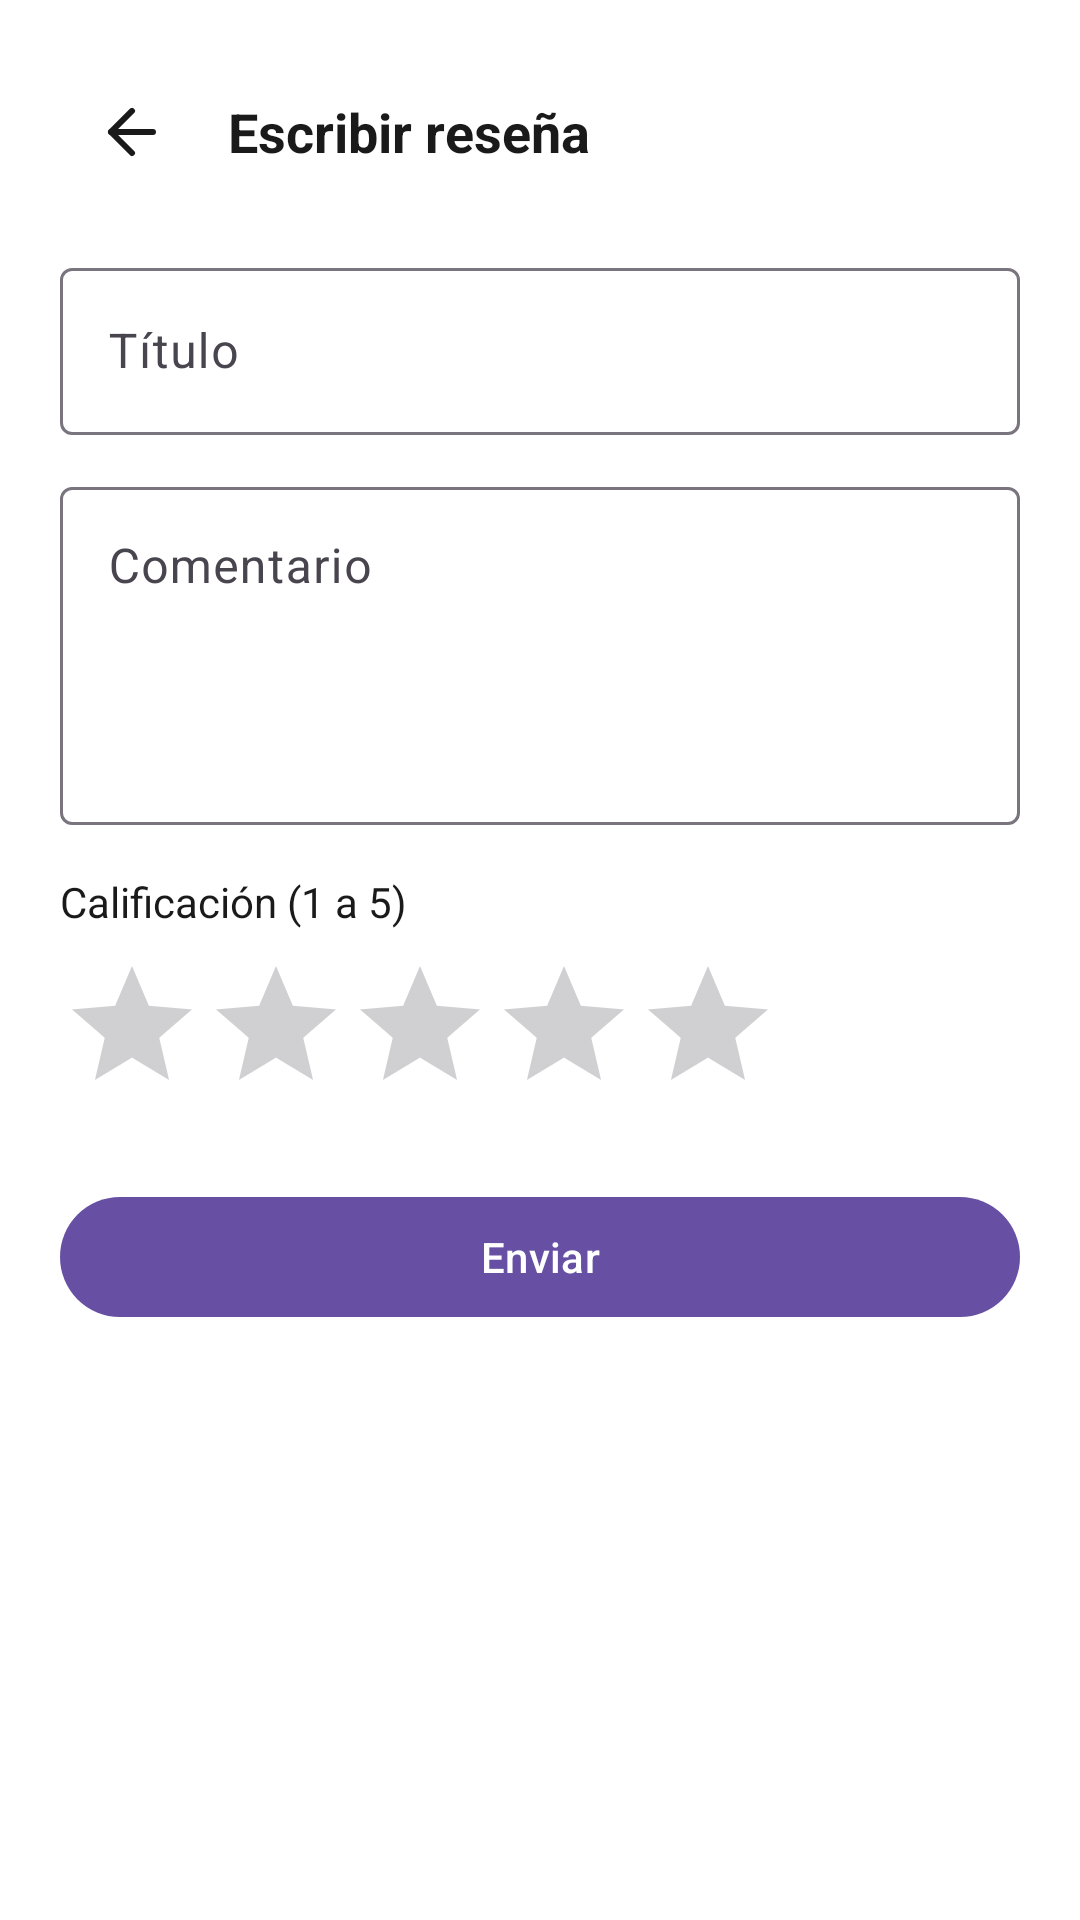

Android layout source for this screen:
<!-- AndroidManifest.xml: application theme Theme.HappyBox -->
<!-- res/layout/activity_crear_resena.xml -->
<?xml version="1.0" encoding="utf-8"?>
<androidx.core.widget.NestedScrollView xmlns:android="http://schemas.android.com/apk/res/android"
    xmlns:app="http://schemas.android.com/apk/res-auto"
    android:layout_width="match_parent"
    android:layout_height="match_parent"
    android:padding="20dp"
    android:background="@color/background_screen">

    <LinearLayout
        android:layout_width="match_parent"
        android:layout_height="wrap_content"
        android:orientation="vertical">

        <LinearLayout
            android:layout_width="match_parent"
            android:layout_height="wrap_content"
            android:gravity="center_vertical"
            android:orientation="horizontal">

            <ImageButton
                android:id="@+id/btnBackCrearResena"
                android:layout_width="48dp"
                android:layout_height="48dp"
                android:background="?attr/selectableItemBackgroundBorderless"
                android:src="@drawable/ic_arrow_back"
                app:tint="@color/text_primary" />

            <TextView
                android:layout_width="wrap_content"
                android:layout_height="wrap_content"
                android:layout_marginStart="8dp"
                android:text="Escribir reseña"
                android:textColor="@color/text_primary"
                android:textSize="18sp"
                android:textStyle="bold" />
        </LinearLayout>

        <com.google.android.material.textfield.TextInputLayout
            android:layout_width="match_parent"
            android:layout_height="wrap_content"
            android:layout_marginTop="16dp"
            app:boxBackgroundMode="outline">

            <com.google.android.material.textfield.TextInputEditText
                android:id="@+id/etResenaTitulo"
                android:layout_width="match_parent"
                android:layout_height="wrap_content"
                android:hint="Título"
                android:inputType="textCapSentences" />
        </com.google.android.material.textfield.TextInputLayout>

        <com.google.android.material.textfield.TextInputLayout
            android:layout_width="match_parent"
            android:layout_height="wrap_content"
            android:layout_marginTop="12dp"
            app:boxBackgroundMode="outline">

            <com.google.android.material.textfield.TextInputEditText
                android:id="@+id/etResenaComentario"
                android:layout_width="match_parent"
                android:layout_height="wrap_content"
                android:hint="Comentario"
                android:gravity="top"
                android:inputType="textMultiLine|textCapSentences"
                android:minLines="4" />
        </com.google.android.material.textfield.TextInputLayout>

        <TextView
            android:layout_width="wrap_content"
            android:layout_height="wrap_content"
            android:layout_marginTop="16dp"
            android:text="Calificación (1 a 5)"
            android:textColor="@color/text_primary" />

        <RatingBar
            android:id="@+id/ratingResena"
            android:layout_width="wrap_content"
            android:layout_height="wrap_content"
            android:numStars="5"
            android:stepSize="1"
            android:isIndicator="false"
            android:layout_marginTop="8dp" />

        <com.google.android.material.button.MaterialButton
            android:id="@+id/btnEnviarResena"
            android:layout_width="match_parent"
            android:layout_height="wrap_content"
            android:layout_marginTop="20dp"
            android:text="Enviar" />

    </LinearLayout>
</androidx.core.widget.NestedScrollView>
<!-- resources referenced by this layout -->
<resources>
  <color name="background_screen">#FFFFFF</color>
  <color name="text_primary">#1A1A1A</color>
  <!-- drawable ic_arrow_back (drawable) -->
  <vector xmlns:android="http://schemas.android.com/apk/res/android"
      android:width="24dp"
      android:height="24dp"
      android:viewportWidth="24"
      android:viewportHeight="24">
    <path
        android:pathData="M11.996,18.993L4.998,11.996L11.996,4.998"
        android:strokeLineJoin="round"
        android:strokeWidth="1.99929"
        android:fillColor="#00000000"
        android:strokeColor="#ffffff"
        android:strokeLineCap="round"/>
    <path
        android:pathData="M18.993,11.996H4.998"
        android:strokeLineJoin="round"
        android:strokeWidth="1.99929"
        android:fillColor="#00000000"
        android:strokeColor="#ffffff"
        android:strokeLineCap="round"/>
  </vector>
  <style name="Theme.HappyBox" parent="Base.Theme.HappyBox" />
  <style name="Base.Theme.HappyBox" parent="Theme.Material3.DayNight.NoActionBar">
          
          
      </style>
</resources>
